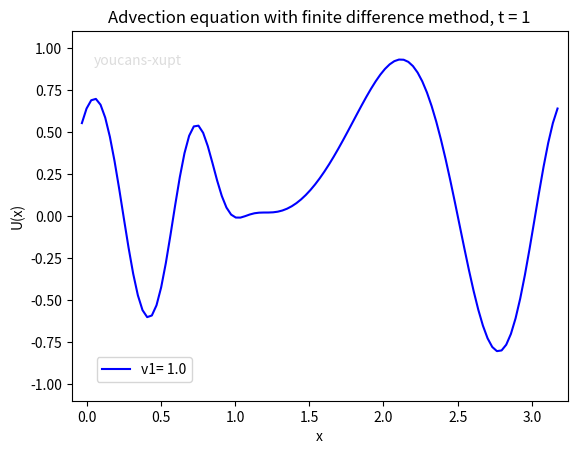

Here is the Python script that generated this plot:
# mathmodel13_v1.py
# Demo10 of mathematical modeling algorithm
# Solving partial differential equations
# 偏微分方程数值解法

import numpy as np
import matplotlib.pyplot as plt

# 1. 一维平流方程 (advection equation)
# U_t + v*U_x = 0

# 初始条件函数 U(x,0)
def funcUx0(x, p): 
    u0 = np.sin(2 * (x-p)**2)
    return u0

# 输入参数
v1 = 1.0  # 平流方程参数，系统速度
p = 0.25  # 初始条件函数 u(x,0) 中的参数

tc = 0  # 开始时间
te = 1.0  # 终止时间: (0, te)
xa = 0.0  # 空间范围: (xa, xb)
xb = np.pi
dt = 0.02  # 时间差分步长
nNodes = 100  # 空间网格数

# 初始化
nsteps = round(te/dt)
dx = (xb - xa) / nNodes
x = np.arange(xa-dx, xb+2*dx, dx)
ux0 = funcUx0(x, p)

u = ux0.copy()  # u(j)
ujp = ux0.copy()  # u(j+1)

# 时域差分
for i in range(nsteps):
    plt.clf()  # 清除当前 figure 的所有axes, 但是保留当前窗口

    # 计算 u(j+1)
    for j in range(nNodes + 2):
        ujp[j] = u[j] - (v1 * dt/dx) * (u[j] - u[j-1])

    # 更新边界条件
    u = ujp.copy()
    u[0] = u[nNodes + 1]
    u[nNodes+2] = u[1]

    # 绘图
    plt.plot(x, u, 'b-', label="v1= 1.0")
    plt.axis((xa-0.1, xb + 0.1, -1.1, 1.1))
    plt.xlabel("x")
    plt.ylabel("U(x)")
    plt.legend(loc=(0.05,0.05))
    plt.title("Advection equation with finite difference method, t = %1.f" % (tc + dt))
    plt.text(0.05,0.9,"youcans-xupt",color='gainsboro')
    plt.pause(0.001)
    tc += dt

plt.show()
